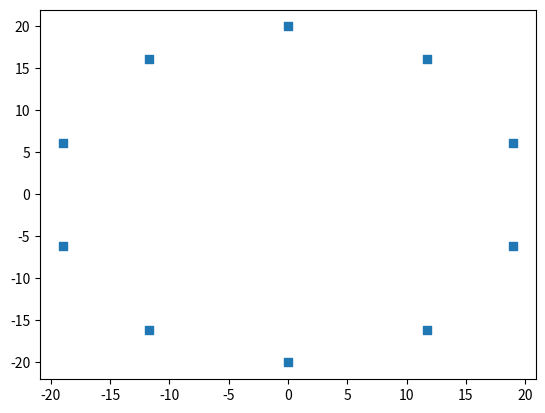

The script that saved this image: (Note: this script raises an exception after producing the figure.)
import numpy as np
import matplotlib.pyplot as plt

def distance(p1,p2):
    dX = p1[0]-p2[0]
    dY = p1[1]-p2[1]
    return np.hypot(dX,dY)


sides = 10
radius = 20
points = []
angles = (2*np.pi)/sides
xList = []
yList = []
for i in range(sides):
    x = radius*np.sin(i*angles)
    y = radius*np.cos(i*angles)
    xList.append(x)
    yList.append(y)
    points.append((x,y))

outFile = open(str(sides)+'_'+str(radius)+'_ring.csv', 'w')
for i in range(sides):
    res=""
    for j in range(sides-1):
        res += str(distance(points[i],points[j]))+','
    else:
        res+=str(distance(points[i],points[-1]))+'\n'
    outFile.write(res)
outFile.close()

fig, ax = plt.subplots()
ax.scatter(xList, yList, marker='s')
plt.savefig(str(sides)+'_'+str(radius)+ "_ring.png",
            dpi=1024, facecolor='w',
            edgecolor='w', orientation='portrait', papertype=None,
            format="png", transparent=False, bbox_inches='tight',
            pad_inches=0.05, frameon=None)
plt.close(fig)
plt.close('all')
